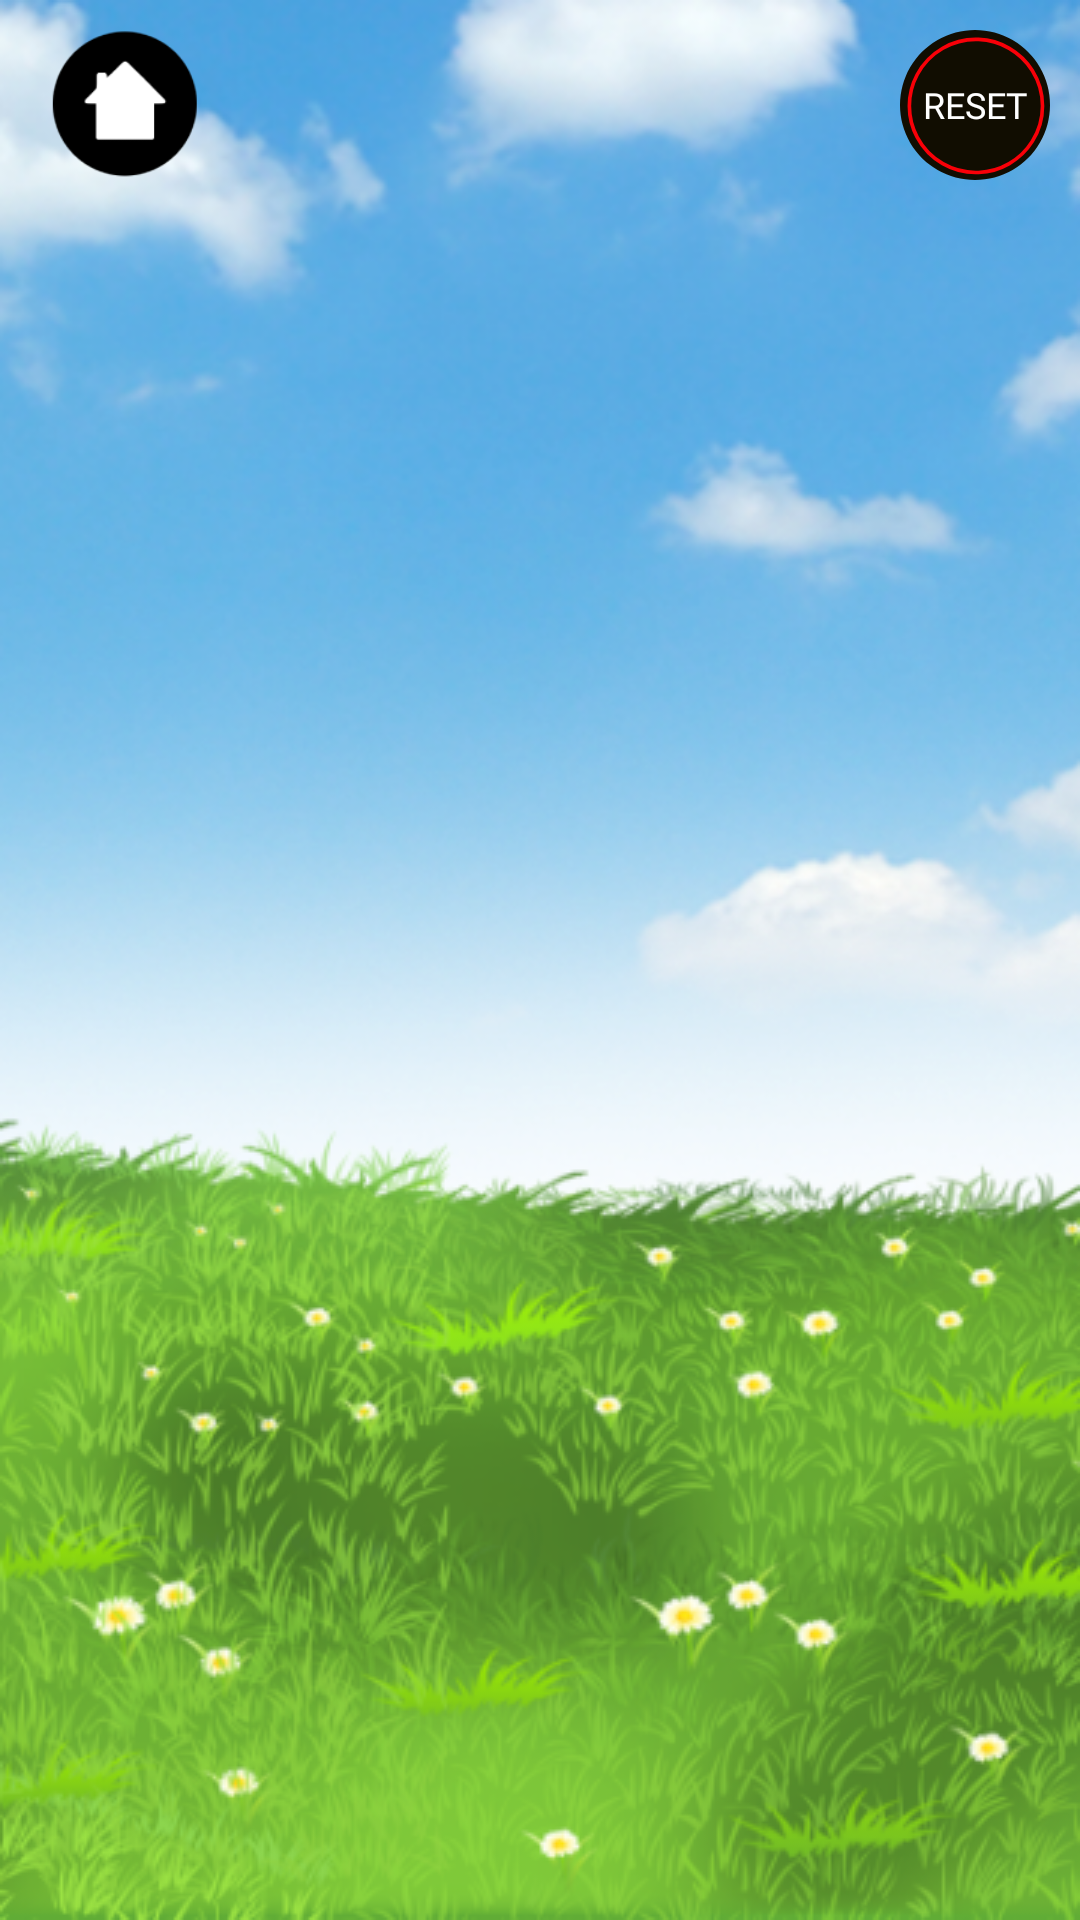

This screen was rendered from an Android layout file. Write that file and the resources it references.
<!-- AndroidManifest.xml: application theme Theme.Worldoflumia -->
<!-- res/layout/toolbar.xml -->
<?xml version="1.0" encoding="utf-8"?>
<LinearLayout
    xmlns:app="http://schemas.android.com/apk/res-auto"
    xmlns:android="http://schemas.android.com/apk/res/android"
    android:layout_width="match_parent"
    android:orientation="vertical"
    android:layout_height="wrap_content"
    android:background="@drawable/background">

<androidx.appcompat.widget.Toolbar
    android:id="@+id/my_awesome_toolbar"
    android:layout_width="match_parent"
    android:layout_height="wrap_content"
    android:background="@android:color/transparent"
    android:visibility="visible"
    >
    

    <androidx.constraintlayout.widget.ConstraintLayout
        android:layout_width="match_parent"
        android:layout_height="wrap_content"
        android:layout_margin="10dp">

        <androidx.appcompat.widget.AppCompatButton
            android:id="@+id/btn_home"
            android:layout_width="50dp"
            android:layout_height="50dp"
            android:clickable="true"
            android:background="@drawable/home_icon"
            app:layout_constraintTop_toTopOf="parent"
            app:layout_constraintLeft_toLeftOf="parent"
            android:focusable="true" />



        <androidx.appcompat.widget.AppCompatButton
            android:id="@+id/btn_reset"
            android:layout_width="50dp"
            android:layout_height="50dp"
            android:text="Reset"
            android:textSize="12sp"
            android:clickable="true"
            android:fontFamily="@font/arial_normal"
            android:textColor="#fff"
            android:background="@drawable/ic_reset_counter_b"
            app:layout_constraintRight_toRightOf="parent"
            app:layout_constraintTop_toTopOf="parent"
            android:focusable="true" />

    </androidx.constraintlayout.widget.ConstraintLayout>

</androidx.appcompat.widget.Toolbar>

    <ImageView
        android:id="@+id/app_title"
        android:layout_width="wrap_content"
        android:layout_height="100dp"
        android:layout_gravity="center"
        android:src="@drawable/app_header_title_image"
        android:visibility="gone"
        />

    <FrameLayout
        android:id="@+id/activity_layout_container"
        android:layout_width="match_parent"
        android:layout_height="wrap_content"
        android:layout_weight="1"
        app:layout_constraintTop_toBottomOf="@id/my_awesome_toolbar"/>
    <ImageView
        android:id="@+id/app_image_icon"
        android:layout_width="90dp"
        android:layout_height="90dp"
        android:layout_gravity="center"
        android:layout_margin="20dp"
        android:src="@mipmap/ic_launcher_foreground"
        android:visibility="gone"
        />
</LinearLayout>
<!-- resources referenced by this layout -->
<resources>
  <!-- drawable app_header_title_image: png bitmap (drawable, 38948 bytes) -->
  <!-- drawable background: png bitmap (drawable, 353533 bytes) -->
  <!-- drawable home_icon: png bitmap (drawable, 2736 bytes) -->
  <!-- drawable ic_reset_counter_b (drawable) -->
  <vector xmlns:android="http://schemas.android.com/apk/res/android"
      android:width="40dp"
      android:height="40dp"
      android:viewportWidth="40"
      android:viewportHeight="40">
    <path
        android:pathData="M0,19.95a20,20 0,1 1,0 0.1"
        android:fillColor="#110d01"
        android:fillType="evenOdd"/>
    <path
        android:pathData="M2.5,20.201a17.75,17.75 0,1 1,0 0.098"
        android:strokeLineJoin="round"
        android:strokeWidth=".9726"
        android:fillColor="@android:color/transparent"
        android:strokeColor="#f90008"
        android:strokeLineCap="round"/>
  </vector>
  <!-- mipmap ic_launcher_foreground: png bitmap (mipmap-hdpi, 28414 bytes) -->
  <style name="Theme.Worldoflumia" parent="Theme.AppCompat.Light.NoActionBar">
          
          <item name="colorPrimary">@color/purple_500</item>
          <item name="colorPrimaryVariant">@color/purple_700</item>
          <item name="colorOnPrimary">@color/white</item>
          
          <item name="colorSecondary">@color/teal_200</item>
          <item name="colorSecondaryVariant">@color/teal_700</item>
          <item name="colorOnSecondary">@color/black</item>
          
          <item name="android:statusBarColor" tools:targetApi="l">?attr/colorPrimaryVariant</item>
          
      </style>
  <color name="purple_500">#FF6200EE</color>
  <color name="purple_700">#FF3700B3</color>
  <color name="white">#FFFFFFFF</color>
  <color name="teal_200">#FF03DAC5</color>
  <color name="teal_700">#FF018786</color>
  <color name="black">#FF000000</color>
</resources>
